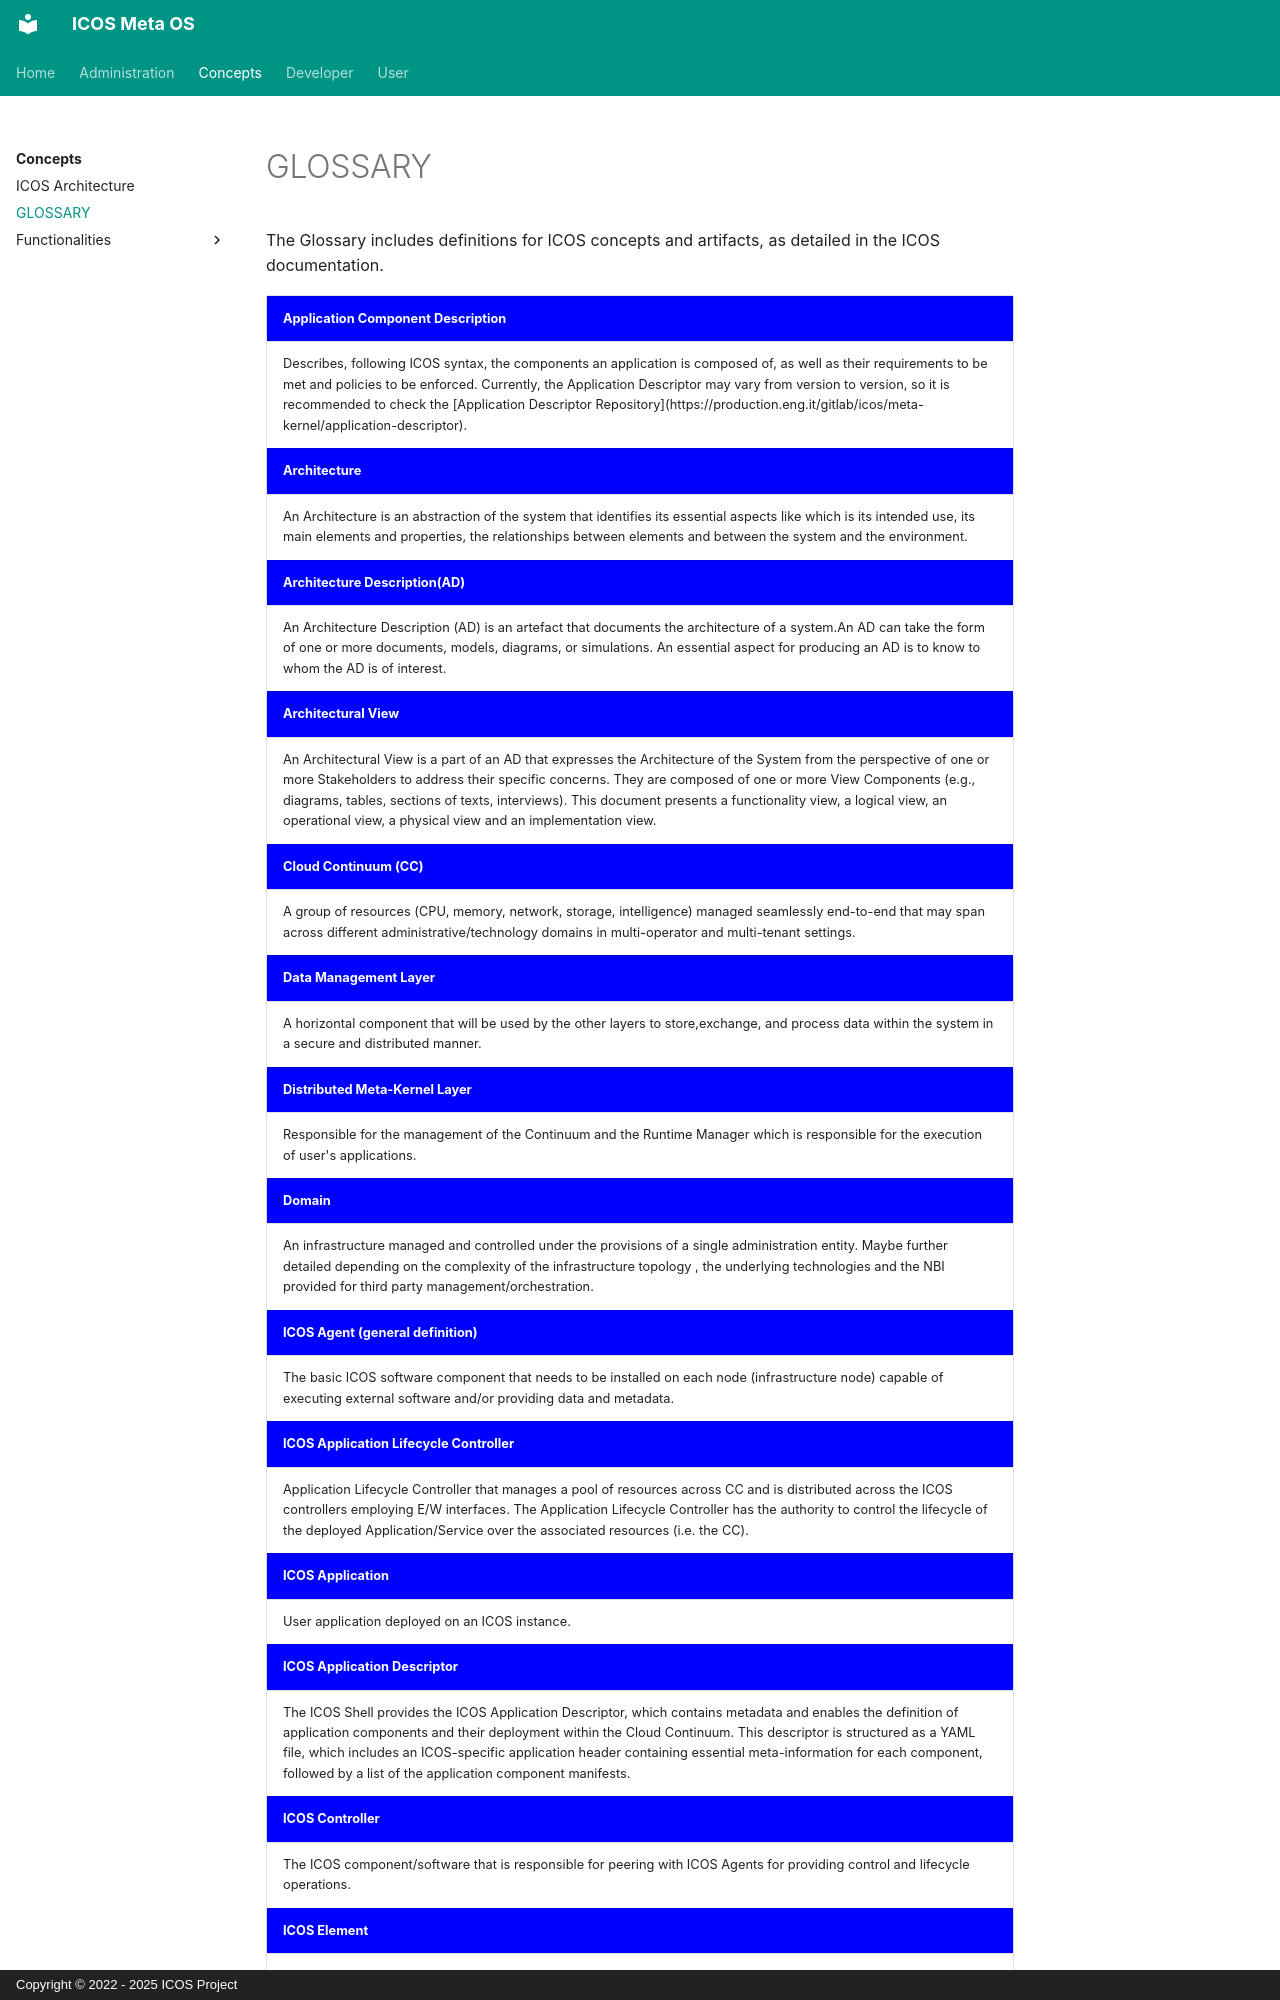

repository: icos-project/Documentation · page: Concepts/glossary/index.html · generator: mkdocs · copyright: Copyright © 2022 - 2025 ICOS Project

# GLOSSARY
The Glossary includes definitions for ICOS concepts and artifacts, as detailed 
in the ICOS documentation. 

<table>
<tr><td style="background-color:blue;color:white;"><strong>Application Component Description</strong></td></tr>
<tr><td>Describes, following ICOS syntax, the components an application is composed of, as well as their requirements to be met and policies to be enforced. Currently, the Application Descriptor may vary from version to version, so it is recommended to check the [Application Descriptor Repository](https://production.eng.it/gitlab/icos/meta-kernel/application-descriptor).
</td></tr>
<tr><td style="background-color:blue;color:white;"><strong>Architecture</strong></td></tr>
<tr><td>An Architecture is an abstraction of the system that identifies its essential aspects like which is its intended use, 
its main elements and properties, the relationships between elements and between the system and the environment.
</td></tr>
<tr><td style="background-color:blue;color:white;"><strong>Architecture Description(AD)</strong></td></tr>
<tr><td>An Architecture Description (AD) is an artefact that documents the architecture of a system.An AD can take the form of one or more documents, models, diagrams, or simulations. 
An essential aspect for producing an AD is to know to whom the AD is of interest. 
</td></tr>
<tr style="background-color:blue;color:white;font-weight:bold"><td><strong><strong>Architectural View</strong></td></tr>
<tr><td>An Architectural View is a part of an AD that expresses the Architecture of the System from the perspective of one 
or more Stakeholders to address their specific concerns. They are composed of one or more View Components 
(e.g., diagrams, tables, sections of texts, interviews). This document presents a functionality view, a logical view, 
an operational view, a physical view and an implementation view.</td></tr>
<tr style="background-color:blue;color:white;font-weight:bold"><td><strong><strong>Cloud Continuum (CC)</strong>
</td></tr>
<tr><td>A group of resources (CPU, memory, network, storage, intelligence) managed seamlessly end-to-end that may span across different administrative/technology domains in multi-operator and multi-tenant settings.
</td></tr>
<tr style="background-color:blue;color:white;font-weight:bold"><td><strong><strong>Data Management Layer</strong></td></tr>
<tr><td>A horizontal component that will be used by the other layers to store,exchange, and process data within the system in a secure and distributed manner.
</td></tr>
<tr style="background-color:blue;color:white;font-weight:bold"><td><strong><strong>Distributed Meta-Kernel Layer</strong></td></tr>
<tr><td>
Responsible for the management of the Continuum and the Runtime Manager which is responsible for the execution of user's applications.
</td></tr>

<tr style="background-color:blue;color:white;font-weight:bold"><td><strong><strong>Domain</strong></td></tr>
<tr><td>An infrastructure managed and controlled under the provisions of a single administration entity. Maybe further detailed depending on the complexity of the infrastructure topology , the underlying technologies and the NBI provided for third party management/orchestration.
</td></tr>
